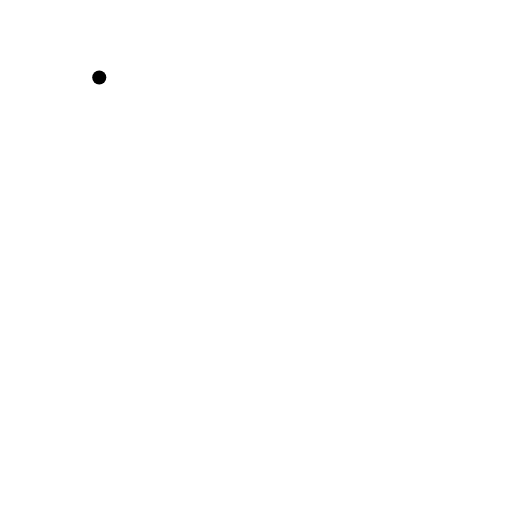
t = 0.00 s
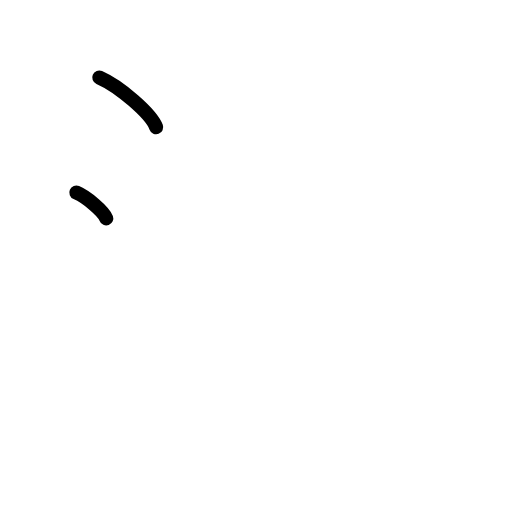
t = 1.50 s
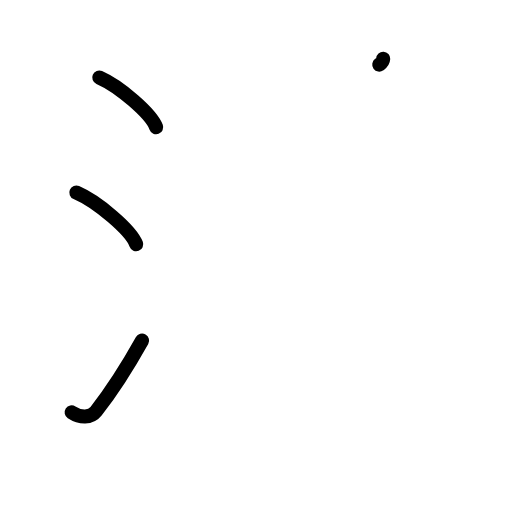
t = 3.25 s
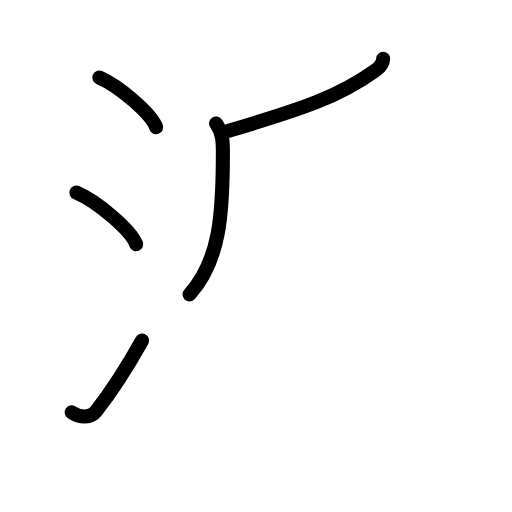
t = 4.75 s
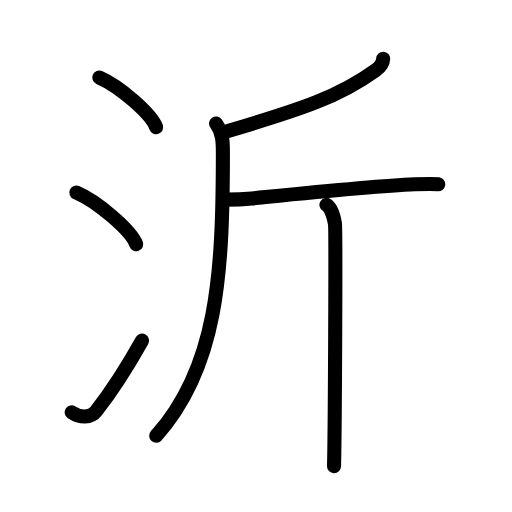
t = 6.50 s
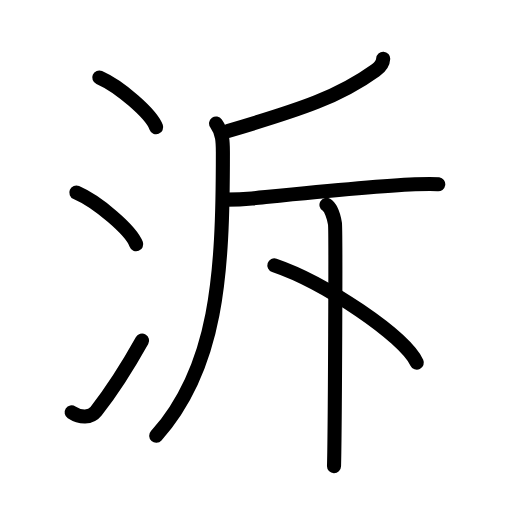
t = 8.00 s

The animated SVG that drew these frames (rendered in a browser with its animation timeline set to each time). Animation: 20 SMIL elements (animate=20); one cycle of 8.00 s.

<?xml version="1.0" encoding="UTF-8"?>
<!--
AniKanjiVG is licensed by CC-BY-SA Paul C. Sommerhoff (https://bitbucket.org/sommerhoff/anikanjivg).
AniKanjiVG uses KanjiVG which is licensed by CC-BY-SA Ulrich Apel (http://kanjivg.tagaini.net).
See also http://creativecommons.org/licenses/by-sa/3.0/
-->
<svg xmlns:kvg='http://kanjivg.tagaini.net' xmlns='http://www.w3.org/2000/svg' width='109' height='109' viewBox='0 0 109 109' style='fill:none;stroke:#000000;stroke-width:3;stroke-linecap:round;stroke-linejoin:round;' id="kvg:kanji_06cdd"><g id="kvg:06cdd" kvg:element="泝"><g id="kvg:06cdd-g1" kvg:element="氵" kvg:variant="true" kvg:original="水" kvg:position="left" kvg:radical="general"><path id="kvg:06cdd-s1" kvg:type="㇔" d="M21.13,16.5c4.28,1.87,11.05,7.68,12.12,10.59"><animate attributeName="d" begin="0.0s" dur="1.0s" from="M21.13,16.5C21.13,16.5,21.13,16.5,21.13,16.5" to="M21.13,16.5c4.28,1.87,11.05,7.68,12.12,10.59" />
</path>
<path id="kvg:06cdd-s2" kvg:type="㇔" d="M16.25,41c4.5,1.94,11.62,7.98,12.75,11"><animate attributeName="d" begin="1.0s" dur="1.0s" from="M16.25,41C16.25,41,16.25,41,16.25,41" to="M16.25,41c4.5,1.94,11.62,7.98,12.75,11" />
<animate attributeName="d" begin="0s" dur="1.0s" from="M-100,-100" to="M-100,-100" />
</path>
<path id="kvg:06cdd-s3" kvg:type="㇀" d="M15.25,87.79c1.84,1.2,4.05,1.25,5.2-0.23c3.37-4.3,6.73-9.57,9.8-15.06"><animate attributeName="d" begin="2.0s" dur="0.5s" from="M15.25,87.79C15.25,87.79,15.25,87.79,15.25,87.79" to="M15.25,87.79c1.84,1.2,4.05,1.25,5.2-0.23" />
<animate attributeName="d" begin="2.5s" dur="0.5s" from="M15.25,87.79c1.84,1.2,4.05,1.25,5.2-0.23c0,0,0,0,0,0,0" to="M15.25,87.79c1.84,1.2,4.05,1.25,5.2-0.23c3.37-4.3,6.73-9.57,9.8-15.06" />
<animate attributeName="d" begin="0s" dur="2.0s" from="M-100,-100" to="M-100,-100" />
</path>
</g>
<g id="kvg:06cdd-g2" kvg:element="斥" kvg:position="right"><g id="kvg:06cdd-g3" kvg:element="斤"><path id="kvg:06cdd-s4" kvg:type="㇒" d="M81.58,12.5c-0.08,1.5-1.12,2.1-1.68,2.5c-7.6,5.49-15.32,8.16-31.36,12.88"><animate attributeName="d" begin="3.0s" dur="0.5s" from="M81.58,12.5C81.58,12.5,81.58,12.5,81.58,12.5" to="M81.58,12.5c-0.08,1.5-1.12,2.1-1.68,2.5" />
<animate attributeName="d" begin="3.5s" dur="0.5s" from="M81.58,12.5c-0.08,1.5-1.12,2.1-1.68,2.5c0,0,0,0,0,0,0" to="M81.58,12.5c-0.08,1.5-1.12,2.1-1.68,2.5c-7.6,5.49-15.32,8.16-31.36,12.88" />
<animate attributeName="d" begin="0s" dur="3.0s" from="M-100,-100" to="M-100,-100" />
</path>
<path id="kvg:06cdd-s5" kvg:type="㇒" d="M46,26.29c1.48,2.07,1.45,4.04,1.45,6.29c0,25.92-1.2,45.67-14.19,60.2"><animate attributeName="d" begin="4.0s" dur="0.5s" from="M46,26.29C46,26.29,46,26.29,46,26.29" to="M46,26.29c1.48,2.07,1.45,4.04,1.45,6.29" />
<animate attributeName="d" begin="4.5s" dur="0.5s" from="M46,26.29c1.48,2.07,1.45,4.04,1.45,6.29c0,0,0,0,0,0,0" to="M46,26.29c1.48,2.07,1.45,4.04,1.45,6.29c0,25.92-1.2,45.67-14.19,60.2" />
<animate attributeName="d" begin="0s" dur="4.0s" from="M-100,-100" to="M-100,-100" />
</path>
<path id="kvg:06cdd-s6" kvg:type="㇐" d="M48.28,42.5c2.34,0,3.9-0.11,5.36-0.25c8.07-0.8,25.53-2.61,34.71-3.01c1.47-0.06,4.03-0.13,4.95,0"><animate attributeName="d" begin="5.0s" dur="0.3333333333333333s" from="M48.28,42.5C48.28,42.5,48.28,42.5,48.28,42.5" to="M48.28,42.5c2.34,0,3.9-0.11,5.36-0.25" />
<animate attributeName="d" begin="5.333333333333333s" dur="0.3333333333333333s" from="M48.28,42.5c2.34,0,3.9-0.11,5.36-0.25c0,0,0,0,0,0,0" to="M48.28,42.5c2.34,0,3.9-0.11,5.36-0.25c8.07-0.8,25.53-2.61,34.71-3.01" />
<animate attributeName="d" begin="5.666666666666667s" dur="0.3333333333333333s" from="M48.28,42.5c2.34,0,3.9-0.11,5.36-0.25c8.07-0.8,25.53-2.61,34.71-3.01c0,0,0,0,0,0,0" to="M48.28,42.5c2.34,0,3.9-0.11,5.36-0.25c8.07-0.8,25.53-2.61,34.71-3.01c1.47-0.06,4.03-0.13,4.95,0" />
<animate attributeName="d" begin="0s" dur="5.0s" from="M-100,-100" to="M-100,-100" />
</path>
<path id="kvg:06cdd-s7" kvg:type="㇑" d="M69.5,43.6c1,0.61,1.61,2.77,1.81,3.99s0,43.97-0.2,51.65"><animate attributeName="d" begin="6.0s" dur="1.0s" from="M69.5,43.6C69.5,43.6,69.5,43.6,69.5,43.6" to="M69.5,43.6c1,0.61,1.61,2.77,1.81,3.99s0,43.97-0.2,51.65" />
<animate attributeName="d" begin="0s" dur="6.0s" from="M-100,-100" to="M-100,-100" />
</path>
</g>
<g id="kvg:06cdd-g4" kvg:element="丶"><path id="kvg:06cdd-s8" kvg:type="㇔" d="M58.41,56.48c10.7,3.65,27.65,15.03,30.33,20.72"><animate attributeName="d" begin="7.0s" dur="1.0s" from="M58.41,56.48C58.41,56.48,58.41,56.48,58.41,56.48" to="M58.41,56.48c10.7,3.65,27.65,15.03,30.33,20.72" />
<animate attributeName="d" begin="0s" dur="7.0s" from="M-100,-100" to="M-100,-100" />
</path>
</g>
</g>
</g>
</svg>
